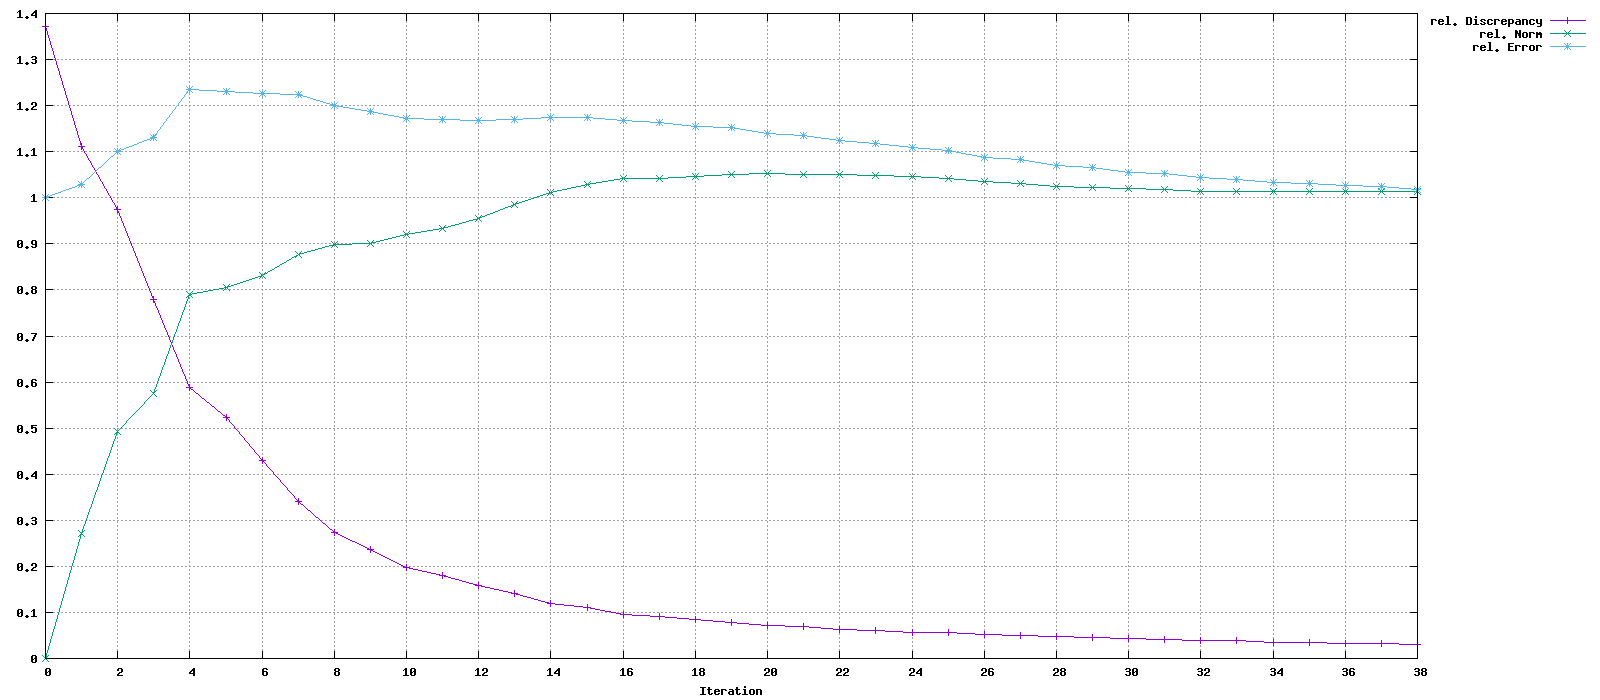

Source data for this figure (header and first rows):
Iteration, rel. Discrepancy, rel. Norm, rel. Error
0, 1.371, 0, 1
1, 1.112, 0.2703, 1.029
2, 0.9736, 0.4925, 1.101
3, 0.7793, 0.5743, 1.13
4, 0.5874, 0.7903, 1.236
5, 0.5231, 0.8061, 1.231
6, 0.4297, 0.8313, 1.227
7, 0.3411, 0.8764, 1.224
8, 0.2743, 0.8985, 1.2
9, 0.2374, 0.9006, 1.187
10, 0.1982, 0.9202, 1.173
11, 0.181, 0.9339, 1.171
12, 0.1574, 0.9547, 1.167
13, 0.1403, 0.9847, 1.17
14, 0.1194, 1.012, 1.173
15, 0.1099, 1.028, 1.175
16, 0.09647, 1.042, 1.167
17, 0.09175, 1.042, 1.164
18, 0.08405, 1.046, 1.155
19, 0.07912, 1.051, 1.152
20, 0.07177, 1.052, 1.139
21, 0.0692, 1.051, 1.135
22, 0.0639, 1.05, 1.124
23, 0.06177, 1.047, 1.119
24, 0.05747, 1.045, 1.109
25, 0.05564, 1.041, 1.102
26, 0.05202, 1.035, 1.088
27, 0.05058, 1.031, 1.082
28, 0.04733, 1.025, 1.07
29, 0.04577, 1.023, 1.066
30, 0.04266, 1.02, 1.056
31, 0.04179, 1.018, 1.052
32, 0.03936, 1.015, 1.043
33, 0.03838, 1.013, 1.039
34, 0.03579, 1.013, 1.033
35, 0.0351, 1.013, 1.031
36, 0.03301, 1.014, 1.026
37, 0.03235, 1.014, 1.024
38, 0.03032, 1.014, 1.018
